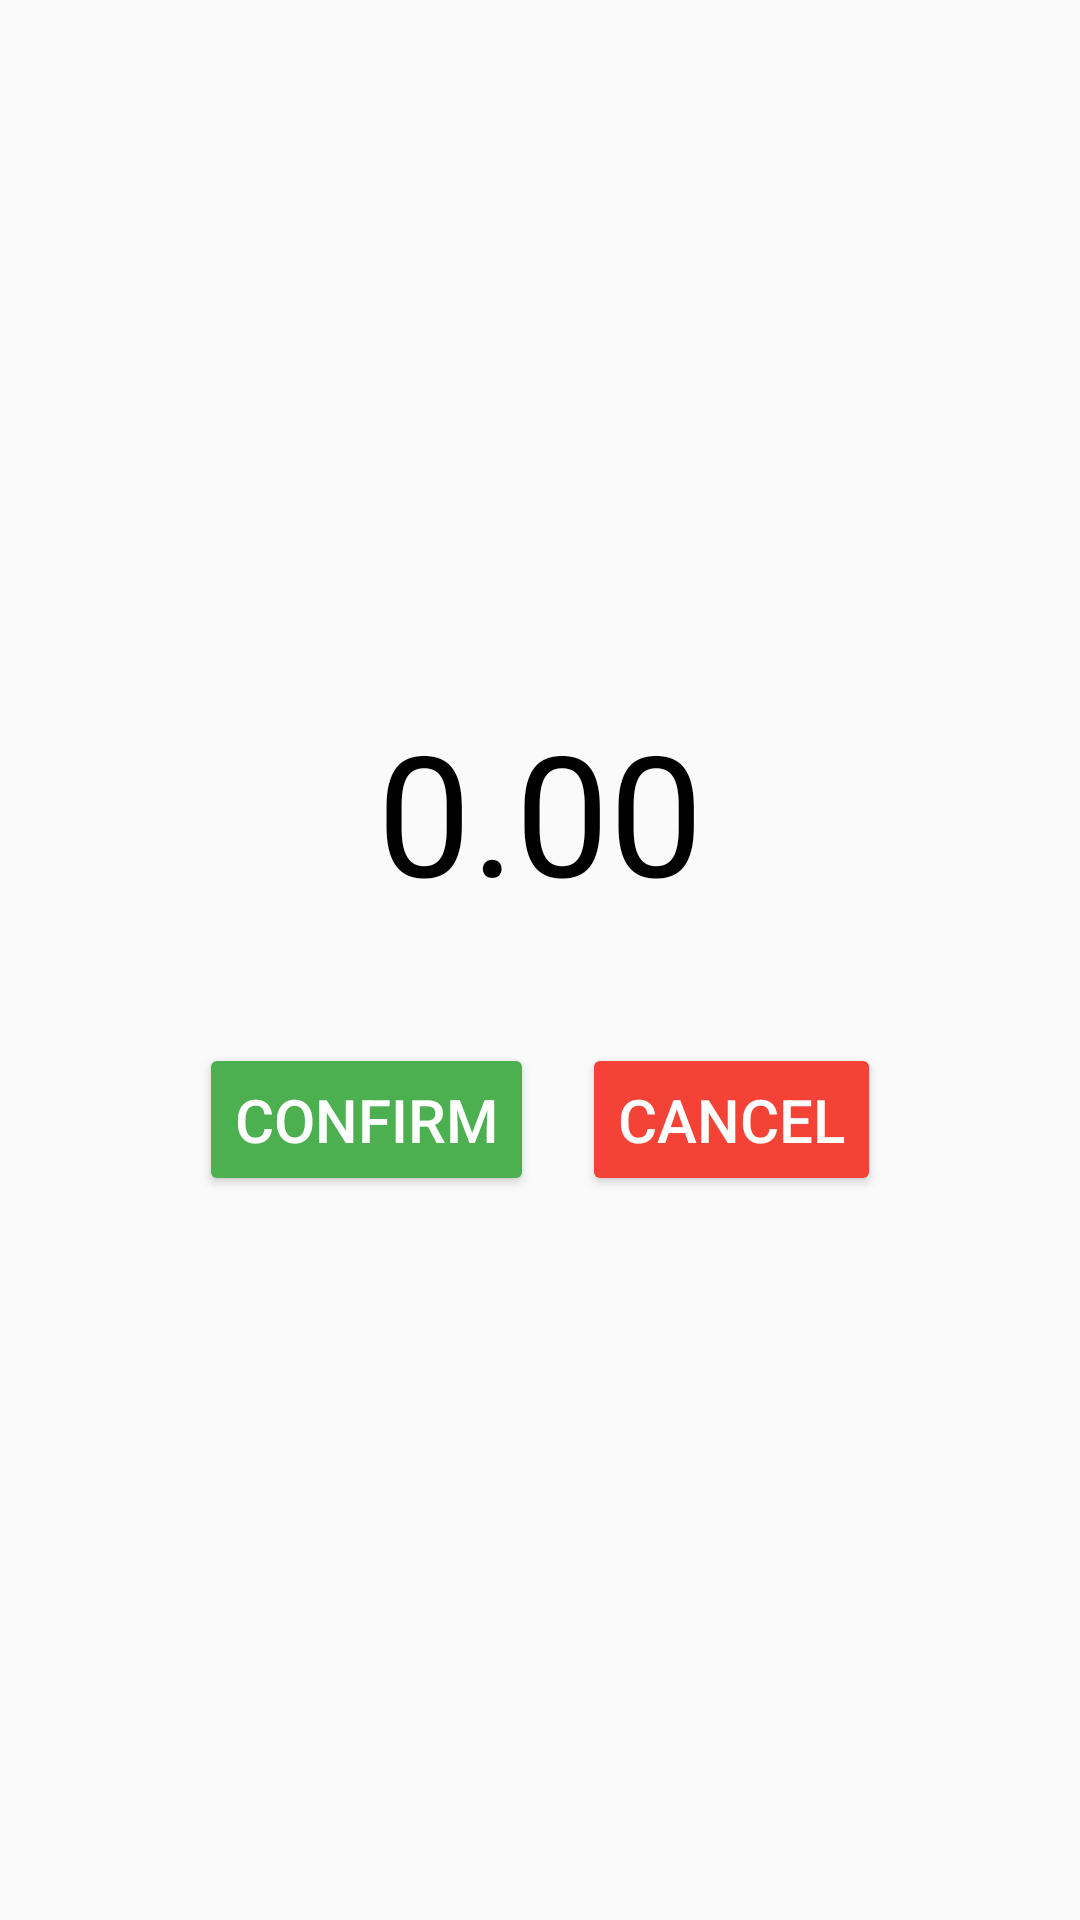

Android layout source for this screen:
<!-- AndroidManifest.xml: application theme Theme.MenloVending -->
<!-- res/layout/activity_dollar_amount.xml -->
<?xml version="1.0" encoding="utf-8"?>
<LinearLayout xmlns:android="http://schemas.android.com/apk/res/android"
    xmlns:app="http://schemas.android.com/apk/res-auto"
    android:layout_width="match_parent"
    android:layout_height="match_parent"
    android:orientation="vertical"
    android:gravity="center"
    android:padding="16dp">

    <ImageView
        android:id="@+id/down_arrow"
        android:layout_width="72dp"
        android:layout_height="72dp"
        android:src="@drawable/down_arrow"
        android:contentDescription="Pay Below"
        android:layout_marginBottom="8dp"
        app:tint="#000000"
        android:visibility="gone" />

    <TextView
        android:id="@+id/instruction_text"
        android:layout_width="wrap_content"
        android:layout_height="wrap_content"
        android:text="Tap Card Below"
        android:textSize="24sp"
        android:textColor="#000000"
        android:gravity="center"
        android:layout_marginBottom="16dp"
        android:visibility="gone" />

    <TextView
        android:id="@+id/dollar_amount_text_view"
        android:layout_width="wrap_content"
        android:layout_height="wrap_content"
        android:textSize="56sp"
        android:textColor="#000000"
        android:text="0.00"
        android:fontFamily="sans-serif"
        android:layout_marginBottom="32dp"/>

    <LinearLayout
        android:layout_width="wrap_content"
        android:layout_height="wrap_content"
        android:orientation="horizontal"
        android:gravity="center">

        <Button
            android:id="@+id/confirm_button"
            android:layout_width="wrap_content"
            android:layout_height="wrap_content"
            android:text="Confirm"
            android:textSize="20sp"
            android:textColor="@android:color/white"
            android:layout_margin="8dp"
            android:backgroundTint="#4CAF50"
            android:padding="12dp"/>

        <Button
            android:id="@+id/cancel_button"
            android:layout_width="wrap_content"
            android:layout_height="wrap_content"
            android:text="Cancel"
            android:textSize="20sp"
            android:textColor="@android:color/white"
            android:layout_margin="8dp"
            android:backgroundTint="#F44336"
            android:padding="12dp"/>
    </LinearLayout>

    
    <Button
        android:id="@+id/full_width_cancel_button"
        android:layout_width="match_parent"
        android:layout_height="wrap_content"
        android:text="Cancel"
        android:textSize="20sp"
        android:textColor="@android:color/white"
        android:layout_marginTop="16dp"
        android:backgroundTint="#F44336"
        android:padding="12dp"
        android:visibility="gone" />
</LinearLayout>
<!-- resources referenced by this layout -->
<resources>
  <style name="Theme.MenloVending" parent="Theme.AppCompat.Light.DarkActionBar" />
</resources>
